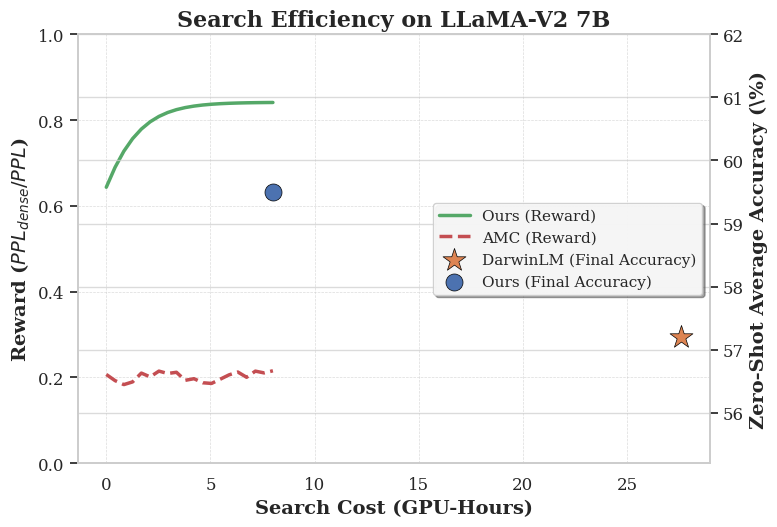

Generate this figure with matplotlib:
import matplotlib.pyplot as plt
import numpy as np
import seaborn as sns

# ==============================================================================
# 1. 采用专业论文的视觉风格
# ==============================================================================
sns.set_theme(style="whitegrid", palette="muted")
plt.rcParams.update({
    'font.family': 'serif',
    'font.serif': ['Times New Roman', 'DejaVu Serif'],
    'font.size': 14,
    'axes.labelsize': 14,
    'axes.titlesize': 16,
    'xtick.labelsize': 12,
    'ytick.labelsize': 12,
    'legend.fontsize': 11,
    'figure.titlesize': 18,
    'axes.linewidth': 1.2,
    'grid.alpha': 0.7,
    'lines.linewidth': 2.5,
    'lines.markersize': 10
})

# ==============================================================================
# 2. 替换为您自己的真实数据 (REPLACE WITH YOUR DATA)
# ==============================================================================

# LLaMA-V2 7B 的 Dense PPL (用于计算奖励)
ppl_dense = 5.47

# 您的FastForward Pruning (FFP) 学习曲线数据
# X轴: 累计GPU小时
ffp_gpu_hours = np.linspace(0, 8, 20) # 示例: 您的搜索总共花了8 GPU-hours
# Y轴: 对应的PPL值 (我们会自动计算为奖励)
ffp_ppl_values = 8.5 - 2 * (1 - np.exp(-ffp_gpu_hours * 0.8)) # 示例: PPL从8.5收敛到约6.5
ffp_reward = ppl_dense / ffp_ppl_values

# 您方法最终策略的下游任务准确率
ffp_final_accuracy = 59.5 # 示例: 您的最终准确率

# ==============================================================================
# 3. SOTA 及经典对手的数据点
# ==============================================================================

# DarwinLM: (GPU-Hours, ZS Average Accuracy)
darwinlm_point = (27.6, 57.2)

# AMC: 学习曲线数据 (示例: PPL很高且不下降，导致奖励很低)
amc_gpu_hours = np.linspace(0, 8, 20)
amc_ppl_values = np.random.uniform(25, 30, 20)
amc_reward = ppl_dense / amc_ppl_values


# ==============================================================================
# 4. 绘图 (Plotting)
# ==============================================================================
fig, ax1 = plt.subplots(figsize=(8, 5.5))

# 绘制您的学习曲线 (对应左Y轴)
ax1.plot(ffp_gpu_hours, ffp_reward, color=sns.color_palette("deep")[2], label='Ours (Reward)')

# 绘制AMC的学习曲线
ax1.plot(amc_gpu_hours, amc_reward, color=sns.color_palette("deep")[3], linestyle='--', label='AMC (Reward)')

ax1.set_xlabel('Search Cost (GPU-Hours)', fontweight='bold')
ax1.set_ylabel('Reward ($PPL_{dense} / PPL$)', fontweight='bold')
ax1.tick_params(axis='y')
ax1.grid(True, which='both', linestyle='--', linewidth=0.5)

# 创建共享X轴的第二个Y轴 (右侧)
ax2 = ax1.twinx()

# 在右Y轴上绘制DarwinLM的最终性能点
ax2.scatter(darwinlm_point[0], darwinlm_point[1], color=sns.color_palette("deep")[1], marker='*', s=300, label='DarwinLM (Final Accuracy)', zorder=5, edgecolors='black', linewidths=0.5)

# 在右Y轴上绘制您自己方法的最终性能点
our_final_point_x = ffp_gpu_hours[-1]
ax2.scatter(our_final_point_x, ffp_final_accuracy, color=sns.color_palette("deep")[0], marker='o', s=150, label='Ours (Final Accuracy)', zorder=5, edgecolors='black', linewidths=0.5)

# # # # # # # # # # # # # # # # # # # #
# THIS IS THE CORRECTED LINE
# # # # # # # # # # # # # # # # # # # #
ax2.set_ylabel(r'Zero-Shot Average Accuracy (\%)', fontweight='bold')
# # # # # # # # # # # # # # # # # # # #

ax2.tick_params(axis='y')

# 设置Y轴的范围
min_acc = min(darwinlm_point[1], ffp_final_accuracy)
ax1.set_ylim(0, 1.0) # 奖励通常在0-1范围
ax2.set_ylim(min_acc - 2, 62)

# 统一图例
lines, labels = ax1.get_legend_handles_labels()
lines2, labels2 = ax2.get_legend_handles_labels()
ax2.legend(lines + lines2, labels + labels2, loc='center right', frameon=True, fancybox=True, shadow=True, framealpha=0.9)

# 添加标题并优化布局
plt.title('Search Efficiency on LLaMA-V2 7B', fontweight='bold', fontsize=16)
fig.tight_layout()

# 保存为高质量图片
plt.savefig('search_efficiency_llama2_7b_final_style.png', dpi=300)
plt.savefig('search_efficiency_llama2_7b_final_style.pdf', bbox_inches='tight')

print("Final styled plot saved as search_efficiency_llama2_7b_final_style.png and search_efficiency_llama2_7b_final_style.pdf")
